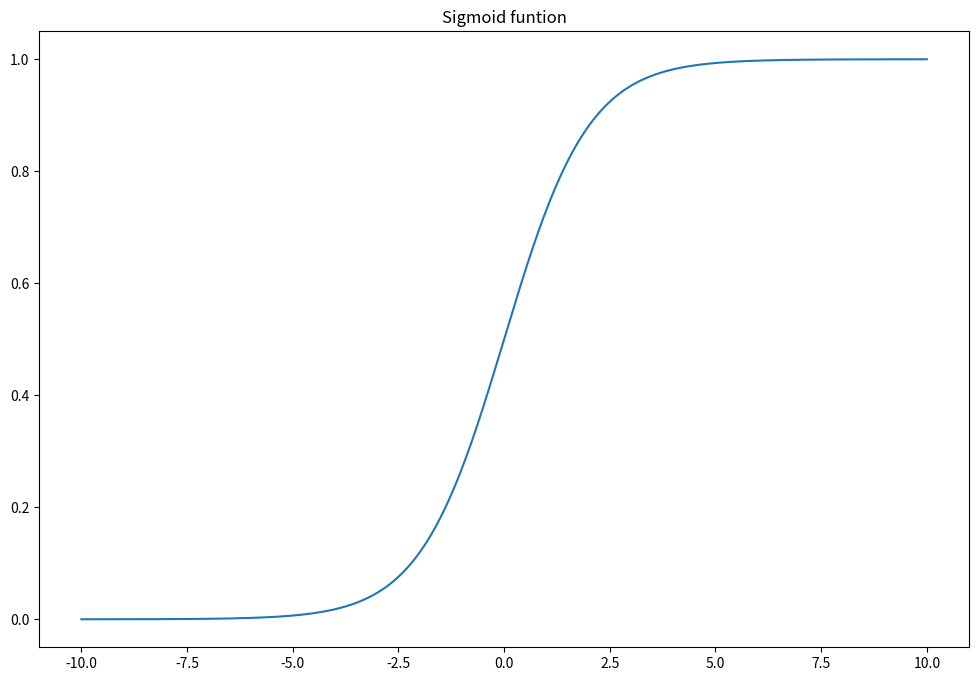

This chart was generated by the following Python code:
import pandas as pd
import numpy as np

import seaborn as sns
import matplotlib.pyplot as  plt

x=np.linspace(-10,10,num=1000 )
plt.figure(figsize=(12,8))
sig=1/(1+np.exp(-x))#sigmoid=1/(1+e^-x))
plt.plot(x,sig)
plt.title('Sigmoid funtion')
plt.show()
